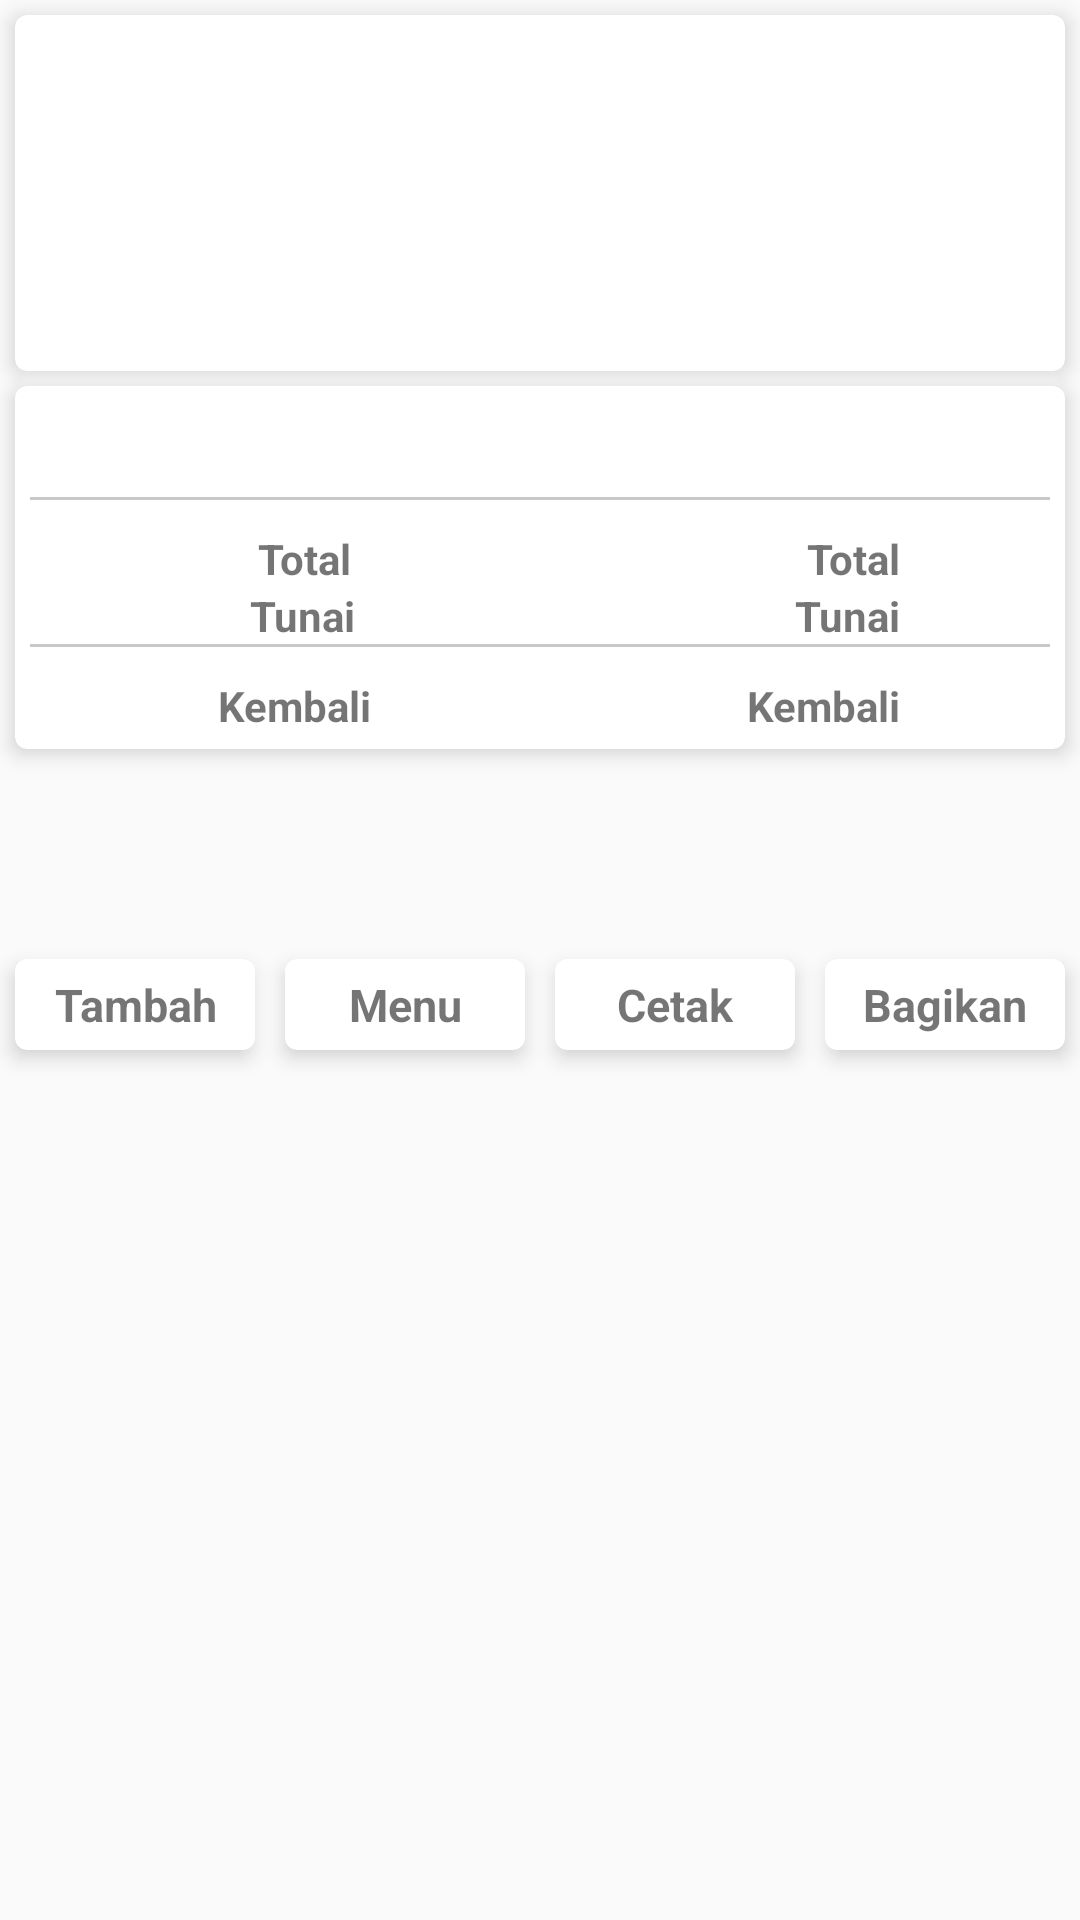

Reconstruct the res/layout file that produces this screen, plus the resources it refers to.
<!-- AndroidManifest.xml: application theme Theme.Design.Light.NoActionBar -->
<!-- res/layout/content_transaksi.xml -->
<?xml version="1.0" encoding="utf-8"?>
<LinearLayout xmlns:android="http://schemas.android.com/apk/res/android"
    xmlns:app="http://schemas.android.com/apk/res-auto"
    xmlns:tools="http://schemas.android.com/tools"
    android:layout_width="match_parent"
    android:layout_height="match_parent"
    android:orientation="vertical"
    app:layout_behavior="@string/appbar_scrolling_view_behavior"
    tools:context=".TransaksiDetActivity"
    android:layout_marginTop="80dp"
    tools:showIn="@layout/activity_transaksi_det">


    <ScrollView
        android:layout_width="match_parent"
        android:layout_height="wrap_content"
        android:layout_marginBottom="50dp"
        android:id="@+id/takescreen">

        <LinearLayout
            android:layout_width="match_parent"
            android:layout_height="wrap_content"
            android:orientation="vertical">
            <androidx.cardview.widget.CardView
                android:layout_width="match_parent"
                android:layout_height="wrap_content"
                android:layout_marginStart="5dp"
                android:layout_marginTop="5dp"
                android:layout_marginEnd="5dp"
                app:cardCornerRadius="4dp"
                app:cardElevation="4dp"
                app:contentPadding="5dp">
                <LinearLayout
                    android:layout_width="match_parent"
                    android:layout_height="wrap_content"
                    android:orientation="vertical">
                    <TextView
                        android:layout_width="match_parent"
                        android:layout_height="wrap_content"
                        android:textStyle="bold"
                        android:textAlignment="center"
                        android:textSize="17sp"
                        android:id="@+id/nmkasir"/>
                    <TextView
                        android:layout_width="match_parent"
                        android:layout_height="wrap_content"
                        android:textAlignment="center"
                        android:id="@+id/alamatkasir"/>
                    <TextView
                        android:layout_width="match_parent"
                        android:layout_height="wrap_content"
                        android:textAlignment="center"
                        android:id="@+id/telpkasir"/>
                    <TextView
                        android:layout_width="match_parent"
                        android:layout_height="wrap_content"
                        android:layout_marginTop="10dp"
                        android:textAlignment="textStart"
                        android:id="@+id/tvno"/>
                    <TextView
                        android:layout_width="match_parent"
                        android:layout_height="wrap_content"
                        android:textAlignment="textStart"
                        android:id="@+id/tvadmin"/>
                </LinearLayout>
            </androidx.cardview.widget.CardView>

            <androidx.cardview.widget.CardView
                android:layout_width="match_parent"
                android:layout_height="wrap_content"
                android:layout_marginStart="5dp"
                android:layout_marginTop="5dp"
                android:layout_marginEnd="5dp"
                app:cardCornerRadius="4dp"
                app:cardElevation="4dp"
                app:contentPadding="5dp">
                <LinearLayout
                    android:layout_width="match_parent"
                    android:layout_height="wrap_content"
                    android:orientation="vertical">
                    <androidx.recyclerview.widget.RecyclerView
                        android:id="@+id/rvkasirend"
                        android:layout_width="match_parent"
                        android:layout_height="wrap_content"
                        android:layout_margin="16dp"
                        android:layout_marginBottom="50dp"/>
                    <View
                        android:layout_width="match_parent"
                        android:layout_height="1dp"
                        android:background="@color/abu"/>
                    <LinearLayout
                        android:layout_width="match_parent"
                        android:layout_height="wrap_content"
                        android:layout_marginTop="10dp"
                        android:orientation="horizontal">
                        <TextView
                            android:layout_width="wrap_content"
                            android:layout_height="wrap_content"
                            android:layout_weight="1"
                            android:textAlignment="textEnd"
                            android:text="@string/total"
                            android:textStyle="bold"/>
                        <TextView
                            android:layout_width="wrap_content"
                            android:layout_height="wrap_content"
                            android:layout_weight="2"
                            android:layout_marginEnd="50dp"
                            android:textAlignment="textEnd"
                            android:id="@+id/tvtotal"
                            android:text="@string/total"
                            android:textStyle="bold"/>
                    </LinearLayout>
                    <LinearLayout
                        android:layout_width="match_parent"
                        android:layout_height="wrap_content"
                        android:orientation="horizontal">
                        <TextView
                            android:layout_width="wrap_content"
                            android:layout_height="wrap_content"
                            android:layout_weight="1"
                            android:textAlignment="textEnd"
                            android:text="@string/tunai2"
                            android:textStyle="bold"/>
                        <TextView
                            android:layout_width="wrap_content"
                            android:layout_height="wrap_content"
                            android:layout_weight="2"
                            android:layout_marginEnd="50dp"
                            android:textAlignment="textEnd"
                            android:id="@+id/tvtunai"
                            android:text="@string/tunai2"
                            android:textStyle="bold"/>
                    </LinearLayout>
                    <View
                        android:layout_width="match_parent"
                        android:layout_height="1dp"
                        android:background="@color/abu"/>
                    <LinearLayout
                        android:layout_width="match_parent"
                        android:layout_height="wrap_content"
                        android:layout_marginTop="10dp"
                        android:orientation="horizontal">
                        <TextView
                            android:layout_width="wrap_content"
                            android:layout_height="wrap_content"
                            android:layout_weight="1"
                            android:textAlignment="textEnd"
                            android:text="@string/kembali"
                            android:textStyle="bold"/>
                        <TextView
                            android:layout_width="wrap_content"
                            android:layout_height="wrap_content"
                            android:layout_weight="2"
                            android:layout_marginEnd="50dp"
                            android:textAlignment="textEnd"
                            android:id="@+id/tvkembali"
                            android:text="@string/kembali"
                            android:textStyle="bold"/>
                    </LinearLayout>
                </LinearLayout>
            </androidx.cardview.widget.CardView>

            <View
                android:layout_width="match_parent"
                android:layout_height="10dp"/>



        </LinearLayout>

    </ScrollView>
    <LinearLayout
        android:layout_width="match_parent"
        android:layout_height="50dp"
        android:orientation="horizontal">
        <androidx.cardview.widget.CardView
            android:layout_width="match_parent"
            android:layout_height="wrap_content"
            android:layout_marginStart="5dp"
            android:layout_marginTop="10dp"
            android:layout_marginEnd="5dp"
            app:cardCornerRadius="4dp"
            app:cardElevation="4dp"
            android:onClick="gokasir"
            app:contentPadding="5dp"
            android:layout_weight="1">

            <TextView
                android:layout_width="match_parent"
                android:layout_height="wrap_content"
                android:textSize="15sp"
                android:text="@string/tambah"
                android:textAlignment="center"
                android:textStyle="bold"/>

        </androidx.cardview.widget.CardView>
        <androidx.cardview.widget.CardView
            android:layout_width="match_parent"
            android:layout_height="wrap_content"
            android:layout_marginStart="5dp"
            android:layout_marginTop="10dp"
            android:layout_marginEnd="5dp"
            app:cardCornerRadius="4dp"
            app:cardElevation="4dp"
            android:onClick="gomenu"
            app:contentPadding="5dp"
            android:layout_weight="1">

            <TextView
                android:layout_width="match_parent"
                android:layout_height="wrap_content"
                android:textSize="15sp"
                android:text="@string/menu"
                android:textAlignment="center"
                android:textStyle="bold"/>

        </androidx.cardview.widget.CardView>
        <androidx.cardview.widget.CardView
            android:layout_width="match_parent"
            android:layout_height="wrap_content"
            android:layout_marginStart="5dp"
            android:layout_marginTop="10dp"
            android:layout_marginEnd="5dp"
            app:cardCornerRadius="4dp"
            app:cardElevation="4dp"
            android:onClick="godownload"
            app:contentPadding="5dp"
            android:layout_weight="1">

            <TextView
                android:layout_width="match_parent"
                android:layout_height="wrap_content"
                android:textSize="15sp"
                android:text="@string/cetak"
                android:textAlignment="center"
                android:textStyle="bold"/>

        </androidx.cardview.widget.CardView>
        <androidx.cardview.widget.CardView
            android:layout_width="match_parent"
            android:layout_height="wrap_content"
            android:layout_marginStart="5dp"
            android:layout_marginTop="10dp"
            android:layout_marginEnd="5dp"
            app:cardCornerRadius="4dp"
            app:cardElevation="4dp"
            android:onClick="gobagikan"
            app:contentPadding="5dp"
            android:layout_weight="1">

            <TextView
                android:layout_width="match_parent"
                android:layout_height="wrap_content"
                android:textSize="15sp"
                android:text="@string/bagikan"
                android:textAlignment="center"
                android:textStyle="bold"/>

        </androidx.cardview.widget.CardView>

    </LinearLayout>
</LinearLayout>
<!-- res/layout/activity_transaksi_det.xml (included above) -->
<?xml version="1.0" encoding="utf-8"?>
<RelativeLayout xmlns:android="http://schemas.android.com/apk/res/android"
    xmlns:app="http://schemas.android.com/apk/res-auto"
    xmlns:tools="http://schemas.android.com/tools"
    android:layout_width="match_parent"
    android:layout_height="match_parent"
    android:padding="10dp"
    tools:context=".TransaksiDetActivity">

    <include layout="@layout/header" />

    <include layout="@layout/content_transaksi" />

</RelativeLayout>
<!-- res/layout/header.xml (included above) -->
<?xml version="1.0" encoding="utf-8"?>
<LinearLayout
    xmlns:android="http://schemas.android.com/apk/res/android" android:layout_width="match_parent"
    android:layout_height="match_parent"
    android:layout_alignParentTop="true"
    android:padding="10dp"
    android:orientation="vertical">

    <RelativeLayout
        android:layout_width="match_parent"
        android:layout_height="wrap_content"
        >
        <TextView
            android:layout_width="wrap_content"
            android:layout_height="wrap_content"
            android:text="MENU"
            android:textStyle="bold"
            android:layout_alignParentStart="true"
            android:textSize="25sp"
            android:layout_alignParentTop="true"
            android:textColor="@color/blue"
            android:id="@+id/headmenu"/>
        <TextView
            android:layout_width="wrap_content"
            android:layout_height="wrap_content"
            android:text="TOKO"
            android:textColor="@color/red"
            android:layout_below="@id/headmenu"
            android:id="@+id/headtoko"
            android:textStyle="bold"
            android:textSize="10sp"/>
        <TextView
            android:layout_width="wrap_content"
            android:layout_height="wrap_content"
            android:text="@string/kembali"
            android:textColor="@color/red"
            android:layout_marginTop="20dp"
            android:layout_marginEnd="20dp"
            android:layout_alignParentEnd="true"
            android:onClick="gokembali"
            android:id="@+id/kembali"
            android:textStyle="bold"
            android:textSize="13sp"/>
        <ImageView
            android:layout_width="30dp"
            android:layout_height="30dp"
            android:onClick="gokembali"
            android:id="@+id/ivkembali"
            android:src="@drawable/ic_subdirectory_arrow_left_black_24dp"
            android:layout_toStartOf="@id/kembali"
            android:layout_marginTop="20dp"/>
    </RelativeLayout>


    <RelativeLayout
        android:layout_width="match_parent"
        android:layout_height="1dp"
        android:layout_marginTop="10dp"
        android:background="@color/abu"/>

</LinearLayout>
<!-- resources referenced by this layout -->
<resources>
  <color name="abu">#ebc4c4c4</color>
  <color name="blue">#7499ff</color>
  <color name="red">#ebf10a0a</color>
  <!-- drawable ic_subdirectory_arrow_left_black_24dp (drawable) -->
  <vector android:height="24dp" android:tint="#2D95FF"
      android:viewportHeight="24.0" android:viewportWidth="24.0"
      android:width="24dp" xmlns:android="http://schemas.android.com/apk/res/android">
      <path android:fillColor="#FF000000" android:pathData="M11,9l1.42,1.42L8.83,14H18V4h2v12H8.83l3.59,3.58L11,21l-6,-6 6,-6z"/>
  </vector>
  <string name="bagikan">Bagikan</string>
  <string name="cetak">Cetak</string>
  <string name="kembali">Kembali</string>
  <string name="menu">Menu</string>
  <string name="tambah">Tambah</string>
  <string name="total">Total</string>
  <string name="tunai2">Tunai</string>
</resources>
